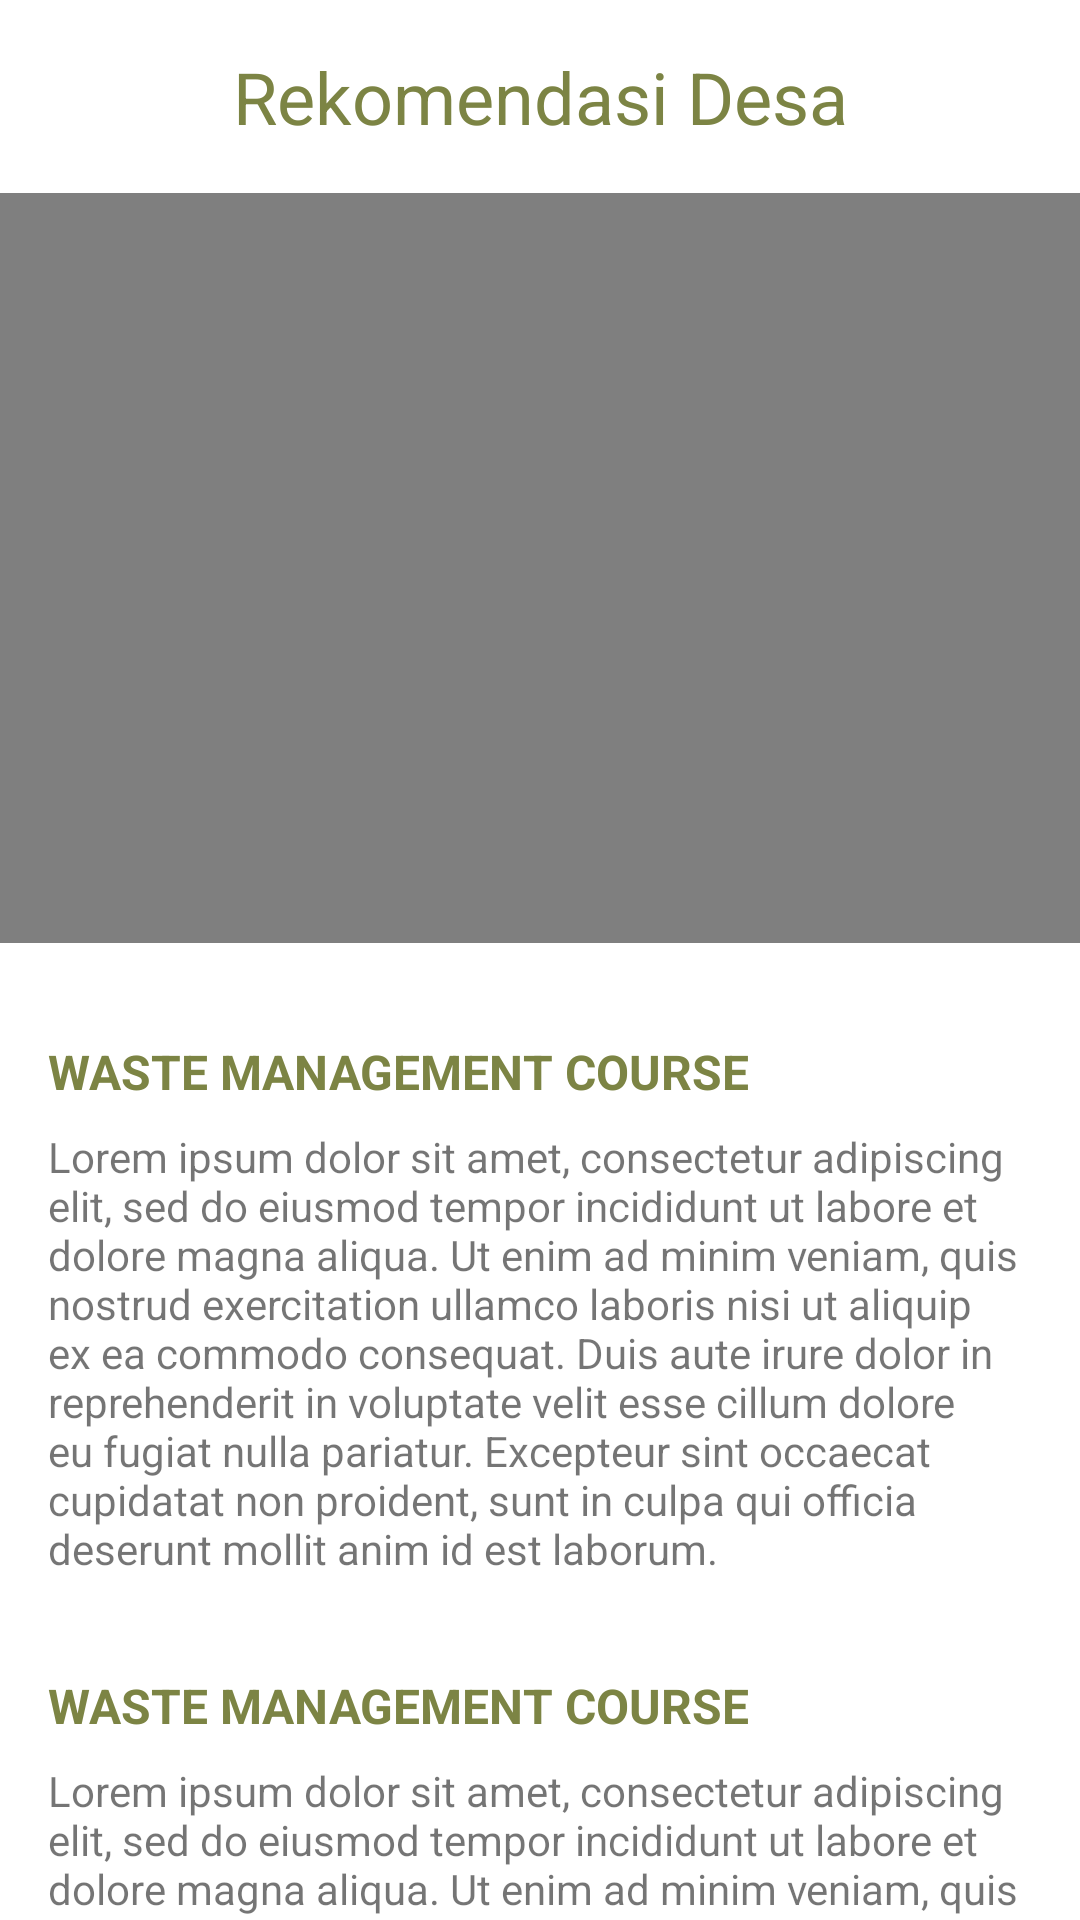

Write the Android layout XML for this screen, with the resource values it uses.
<!-- AndroidManifest.xml: activity theme Theme.Amati -->
<!-- res/layout/activity_detail_course.xml -->
<?xml version="1.0" encoding="utf-8"?>
<androidx.constraintlayout.widget.ConstraintLayout xmlns:android="http://schemas.android.com/apk/res/android"
    xmlns:app="http://schemas.android.com/apk/res-auto"
    xmlns:tools="http://schemas.android.com/tools"
    android:layout_width="match_parent"
    android:layout_height="match_parent"
    tools:context=".ui.course.DetailCourseActivity">

    <ImageButton
        android:id="@+id/btn_next"
        android:layout_width="wrap_content"
        android:layout_height="wrap_content"
        android:layout_marginEnd="16dp"
        android:background="@android:color/primary_text_light"
        android:contentDescription="@string/next_button"
        android:src="@drawable/baseline_navigate_next_24"
        app:layout_constraintBottom_toBottomOf="@id/tv_title"
        app:layout_constraintEnd_toEndOf="parent"
        app:layout_constraintTop_toTopOf="@id/tv_title" />

    <ImageButton
        android:id="@+id/btn_back"
        android:layout_width="wrap_content"
        android:layout_height="wrap_content"
        android:layout_marginStart="16dp"
        android:background="@android:color/primary_text_light"
        android:contentDescription="@string/back_button"
        android:src="@drawable/baseline_navigate_before_24"
        app:layout_constraintTop_toTopOf="@id/tv_title"
        app:layout_constraintBottom_toBottomOf="@id/tv_title"
        app:layout_constraintStart_toStartOf="parent"/>

    <TextView
        android:id="@+id/tv_title"
        android:layout_width="wrap_content"
        android:layout_height="wrap_content"
        android:layout_marginTop="16dp"
        android:text="@string/village_recommendation"
        android:textColor="@color/green_army"
        android:textSize="24sp"
        app:layout_constraintEnd_toEndOf="parent"
        app:layout_constraintStart_toStartOf="parent"
        app:layout_constraintTop_toTopOf="parent" />

    <VideoView
        android:id="@+id/vv_course"
        android:layout_width="0dp"
        android:layout_height="250dp"
        android:layout_marginTop="16dp"
        app:layout_constraintEnd_toEndOf="parent"
        app:layout_constraintStart_toStartOf="parent"
        app:layout_constraintTop_toBottomOf="@+id/tv_title" />

    <TextView
        android:id="@+id/tv_course_title_1"
        android:layout_width="wrap_content"
        android:layout_height="wrap_content"
        android:layout_marginStart="16dp"
        android:layout_marginTop="32dp"
        android:text="@string/course_title"
        android:textAllCaps="true"
        android:textColor="@color/green_army"
        android:textSize="16sp"
        android:textStyle="bold"
        app:layout_constraintStart_toStartOf="parent"
        app:layout_constraintTop_toBottomOf="@+id/vv_course" />

    <TextView
        android:id="@+id/tv_course_content_1"
        android:layout_width="0dp"
        android:layout_height="wrap_content"
        android:layout_marginStart="16dp"
        android:layout_marginTop="8dp"
        android:layout_marginEnd="16dp"
        android:text="@string/paragraph_example"
        app:layout_constraintEnd_toEndOf="parent"
        app:layout_constraintHorizontal_bias="0.0"
        app:layout_constraintStart_toStartOf="parent"
        app:layout_constraintTop_toBottomOf="@+id/tv_course_title_1" />

    <TextView
        android:id="@+id/tv_course_title_2"
        android:layout_width="wrap_content"
        android:layout_height="wrap_content"
        android:layout_marginStart="16dp"
        android:layout_marginTop="32dp"
        android:text="@string/course_title"
        android:textAllCaps="true"
        android:textColor="@color/green_army"
        android:textSize="16sp"
        android:textStyle="bold"
        app:layout_constraintStart_toStartOf="parent"
        app:layout_constraintTop_toBottomOf="@+id/tv_course_content_1" />

    <TextView
        android:id="@+id/tv_course_content_2"
        android:layout_width="0dp"
        android:layout_height="wrap_content"
        android:layout_marginStart="16dp"
        android:layout_marginTop="8dp"
        android:layout_marginEnd="16dp"
        android:text="@string/paragraph_example"
        app:layout_constraintEnd_toEndOf="parent"
        app:layout_constraintStart_toStartOf="parent"
        app:layout_constraintTop_toBottomOf="@+id/tv_course_title_2" />

</androidx.constraintlayout.widget.ConstraintLayout>
<!-- resources referenced by this layout -->
<resources>
  <color name="green_army">#7C8444</color>
  <string name="back_button">Back Button</string>
  <string name="course_title">Waste Management Course</string>
  <string name="next_button">Next Button</string>
  <string name="paragraph_example">Lorem ipsum dolor sit amet, consectetur adipiscing elit, sed do eiusmod tempor incididunt ut labore et dolore magna aliqua. Ut enim ad minim veniam, quis nostrud exercitation ullamco laboris nisi ut aliquip ex ea commodo consequat. Duis aute irure dolor in reprehenderit in voluptate velit esse cillum dolore eu fugiat nulla pariatur. Excepteur sint occaecat cupidatat non proident, sunt in culpa qui officia deserunt mollit anim id est laborum.</string>
  <string name="village_recommendation">Rekomendasi Desa</string>
  <style name="Theme.Amati" parent="Theme.MaterialComponents.DayNight.DarkActionBar">
          
          <item name="colorPrimary">@color/purple_500</item>
          <item name="colorPrimaryVariant">@color/purple_700</item>
          <item name="colorOnPrimary">@color/white</item>
          
          <item name="colorSecondary">@color/teal_200</item>
          <item name="colorSecondaryVariant">@color/teal_700</item>
          <item name="colorOnSecondary">@color/black</item>
          
          <item name="android:statusBarColor">?attr/colorPrimaryVariant</item>
          
      </style>
  <color name="purple_500">#FF6200EE</color>
  <color name="purple_700">#FF3700B3</color>
  <color name="white">#FFFFFFFF</color>
  <color name="teal_200">#FF03DAC5</color>
  <color name="teal_700">#FF018786</color>
  <color name="black">#FF000000</color>
</resources>
